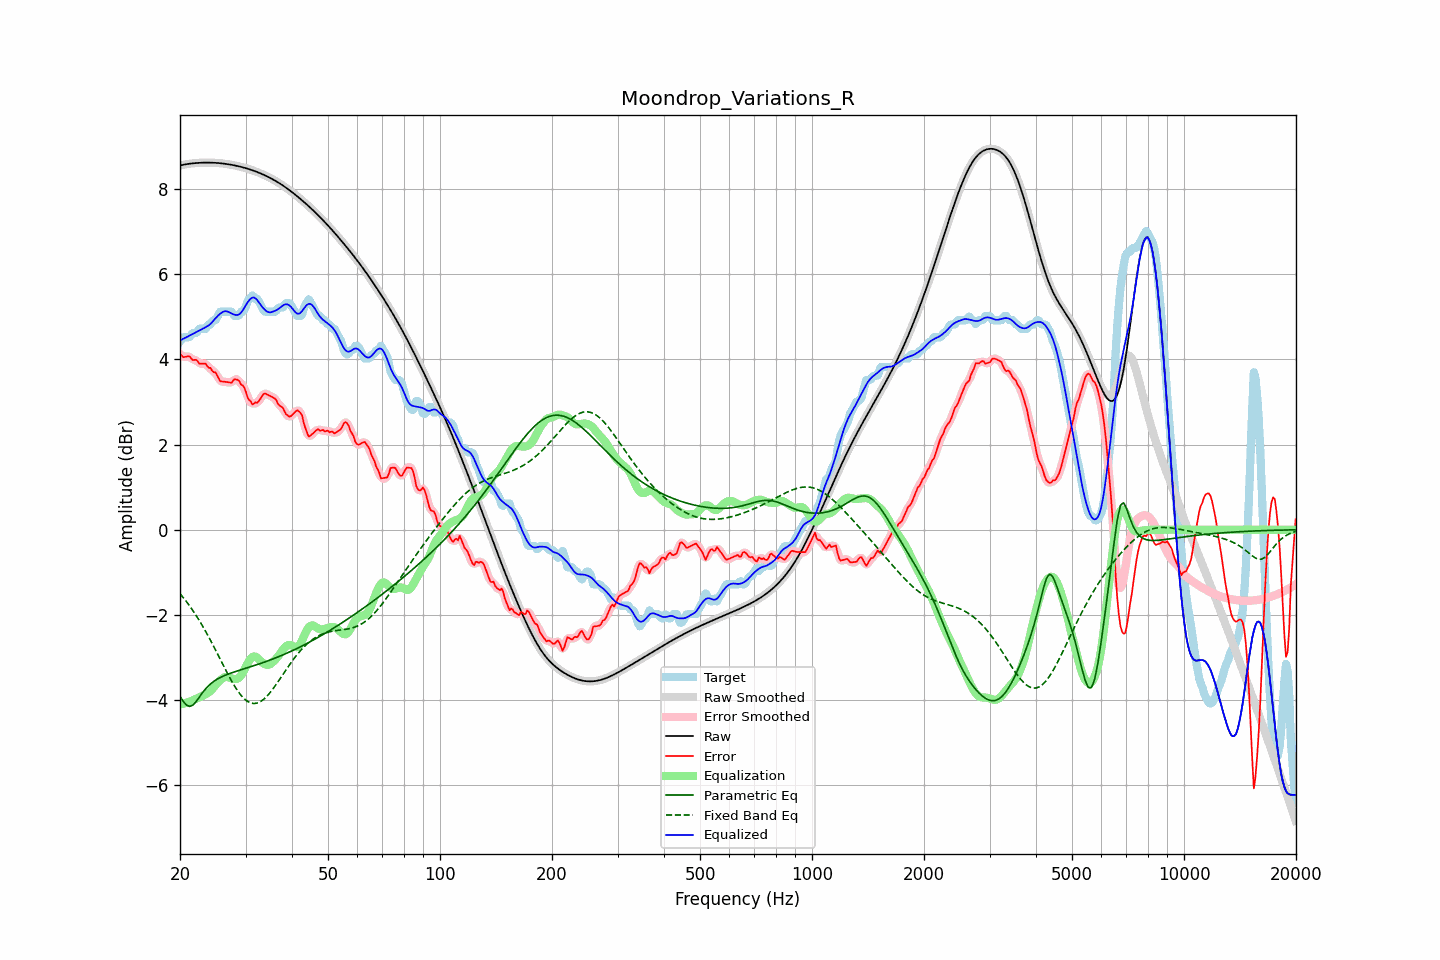

The file beside this chart, header and first rows:
frequency, raw, error, smoothed, error_smoothed, equalization, parametric_eq, fixed_band_eq, equalized_raw, equalized_smoothed, target
20.00, 8.55, 4.13, 8.55, 4.12, -4.11, -3.91, -1.50, 4.44, 4.44, 4.42
20.20, 8.56, 4.09, 8.56, 4.09, -4.10, -3.97, -1.55, 4.46, 4.46, 4.47
20.40, 8.57, 4.05, 8.57, 4.07, -4.09, -4.03, -1.59, 4.48, 4.48, 4.52
20.61, 8.57, 4.06, 8.57, 4.05, -4.07, -4.07, -1.64, 4.50, 4.50, 4.52
20.81, 8.58, 4.06, 8.58, 4.06, -4.06, -4.12, -1.69, 4.52, 4.52, 4.52
21.02, 8.59, 4.07, 8.59, 4.07, -4.05, -4.13, -1.74, 4.54, 4.54, 4.52
21.23, 8.59, 4.07, 8.59, 4.05, -4.04, -4.15, -1.79, 4.56, 4.56, 4.53
21.44, 8.60, 4.02, 8.60, 4.02, -4.02, -4.13, -1.84, 4.58, 4.58, 4.58
21.66, 8.60, 3.98, 8.60, 4.00, -4.00, -4.12, -1.90, 4.60, 4.60, 4.62
21.87, 8.60, 3.99, 8.60, 3.99, -3.99, -4.08, -1.95, 4.62, 4.62, 4.62
22.09, 8.61, 3.99, 8.61, 3.97, -3.97, -4.04, -2.01, 4.64, 4.64, 4.62
22.31, 8.61, 3.95, 8.61, 3.95, -3.95, -3.98, -2.07, 4.66, 4.66, 4.66
22.54, 8.61, 3.89, 8.61, 3.92, -3.93, -3.93, -2.13, 4.68, 4.68, 4.72
22.76, 8.61, 3.90, 8.61, 3.90, -3.92, -3.88, -2.19, 4.70, 4.70, 4.72
22.99, 8.62, 3.90, 8.62, 3.90, -3.90, -3.83, -2.26, 4.72, 4.72, 4.72
23.22, 8.62, 3.90, 8.62, 3.90, -3.88, -3.78, -2.32, 4.73, 4.73, 4.72
23.45, 8.62, 3.90, 8.62, 3.88, -3.86, -3.73, -2.39, 4.75, 4.75, 4.72
23.69, 8.62, 3.84, 8.62, 3.85, -3.84, -3.69, -2.46, 4.78, 4.78, 4.78
23.92, 8.62, 3.80, 8.62, 3.81, -3.82, -3.65, -2.53, 4.80, 4.80, 4.82
24.16, 8.62, 3.80, 8.62, 3.77, -3.78, -3.62, -2.60, 4.83, 4.83, 4.82
24.40, 8.62, 3.73, 8.62, 3.74, -3.74, -3.59, -2.67, 4.87, 4.87, 4.89
24.65, 8.61, 3.70, 8.61, 3.71, -3.70, -3.56, -2.74, 4.92, 4.92, 4.92
24.89, 8.61, 3.69, 8.61, 3.67, -3.65, -3.53, -2.82, 4.96, 4.96, 4.92
25.14, 8.61, 3.63, 8.61, 3.62, -3.61, -3.51, -2.89, 5.00, 5.00, 4.98
25.39, 8.61, 3.56, 8.61, 3.56, -3.57, -3.49, -2.96, 5.04, 5.04, 5.05
25.65, 8.60, 3.49, 8.60, 3.51, -3.53, -3.47, -3.04, 5.07, 5.07, 5.12
25.91, 8.60, 3.48, 8.60, 3.48, -3.50, -3.45, -3.11, 5.10, 5.10, 5.12
26.16, 8.59, 3.48, 8.59, 3.47, -3.48, -3.43, -3.19, 5.12, 5.12, 5.12
26.43, 8.59, 3.47, 8.59, 3.47, -3.46, -3.42, -3.26, 5.13, 5.13, 5.12
26.69, 8.58, 3.47, 8.58, 3.47, -3.46, -3.40, -3.33, 5.13, 5.13, 5.12
26.96, 8.58, 3.46, 8.58, 3.46, -3.46, -3.39, -3.41, 5.11, 5.11, 5.12
27.23, 8.57, 3.45, 8.57, 3.45, -3.48, -3.37, -3.48, 5.10, 5.10, 5.12
27.50, 8.57, 3.45, 8.57, 3.47, -3.49, -3.36, -3.54, 5.08, 5.08, 5.12
27.77, 8.56, 3.50, 8.56, 3.49, -3.50, -3.35, -3.61, 5.06, 5.06, 5.06
28.05, 8.55, 3.53, 8.55, 3.52, -3.50, -3.34, -3.67, 5.05, 5.05, 5.02
28.33, 8.54, 3.53, 8.54, 3.53, -3.50, -3.32, -3.73, 5.04, 5.04, 5.02
28.62, 8.53, 3.52, 8.53, 3.51, -3.49, -3.31, -3.79, 5.04, 5.04, 5.02
28.90, 8.53, 3.48, 8.53, 3.47, -3.47, -3.30, -3.84, 5.06, 5.06, 5.04
29.19, 8.52, 3.40, 8.52, 3.43, -3.42, -3.29, -3.89, 5.10, 5.10, 5.12
29.48, 8.51, 3.39, 8.51, 3.38, -3.36, -3.28, -3.93, 5.15, 5.15, 5.12
29.78, 8.50, 3.33, 8.50, 3.31, -3.29, -3.26, -3.97, 5.21, 5.21, 5.16
30.08, 8.49, 3.24, 8.49, 3.23, -3.21, -3.25, -4.00, 5.27, 5.27, 5.25
30.38, 8.47, 3.11, 8.47, 3.14, -3.14, -3.24, -4.03, 5.33, 5.33, 5.37
30.68, 8.46, 3.05, 8.46, 3.05, -3.08, -3.23, -4.05, 5.38, 5.38, 5.42
30.99, 8.45, 3.02, 8.45, 2.99, -3.03, -3.22, -4.07, 5.42, 5.42, 5.43
31.30, 8.44, 2.94, 8.44, 2.97, -2.99, -3.20, -4.07, 5.45, 5.45, 5.50
31.61, 8.42, 2.96, 8.42, 2.96, -2.97, -3.19, -4.08, 5.45, 5.45, 5.47
31.93, 8.41, 2.99, 8.41, 2.97, -2.98, -3.18, -4.08, 5.43, 5.43, 5.42
32.24, 8.40, 2.98, 8.40, 2.99, -3.00, -3.17, -4.07, 5.39, 5.39, 5.42
32.57, 8.38, 3.02, 8.38, 3.02, -3.04, -3.15, -4.05, 5.34, 5.34, 5.36
32.89, 8.37, 3.07, 8.37, 3.07, -3.08, -3.14, -4.04, 5.29, 5.29, 5.29
33.22, 8.35, 3.14, 8.35, 3.13, -3.11, -3.13, -4.01, 5.24, 5.24, 5.21
33.55, 8.33, 3.19, 8.33, 3.18, -3.14, -3.11, -3.98, 5.19, 5.19, 5.15
33.89, 8.32, 3.20, 8.32, 3.19, -3.16, -3.10, -3.95, 5.15, 5.15, 5.12
34.23, 8.30, 3.18, 8.30, 3.18, -3.17, -3.09, -3.91, 5.12, 5.12, 5.12
34.57, 8.28, 3.16, 8.28, 3.16, -3.17, -3.07, -3.87, 5.11, 5.11, 5.12
34.92, 8.26, 3.14, 8.26, 3.14, -3.16, -3.06, -3.82, 5.10, 5.10, 5.12
35.27, 8.24, 3.12, 8.24, 3.12, -3.13, -3.05, -3.78, 5.11, 5.11, 5.12
35.62, 8.22, 3.10, 8.22, 3.11, -3.10, -3.03, -3.73, 5.12, 5.12, 5.12
35.97, 8.20, 3.08, 8.20, 3.07, -3.06, -3.02, -3.67, 5.14, 5.14, 5.12
... 635 more rows
